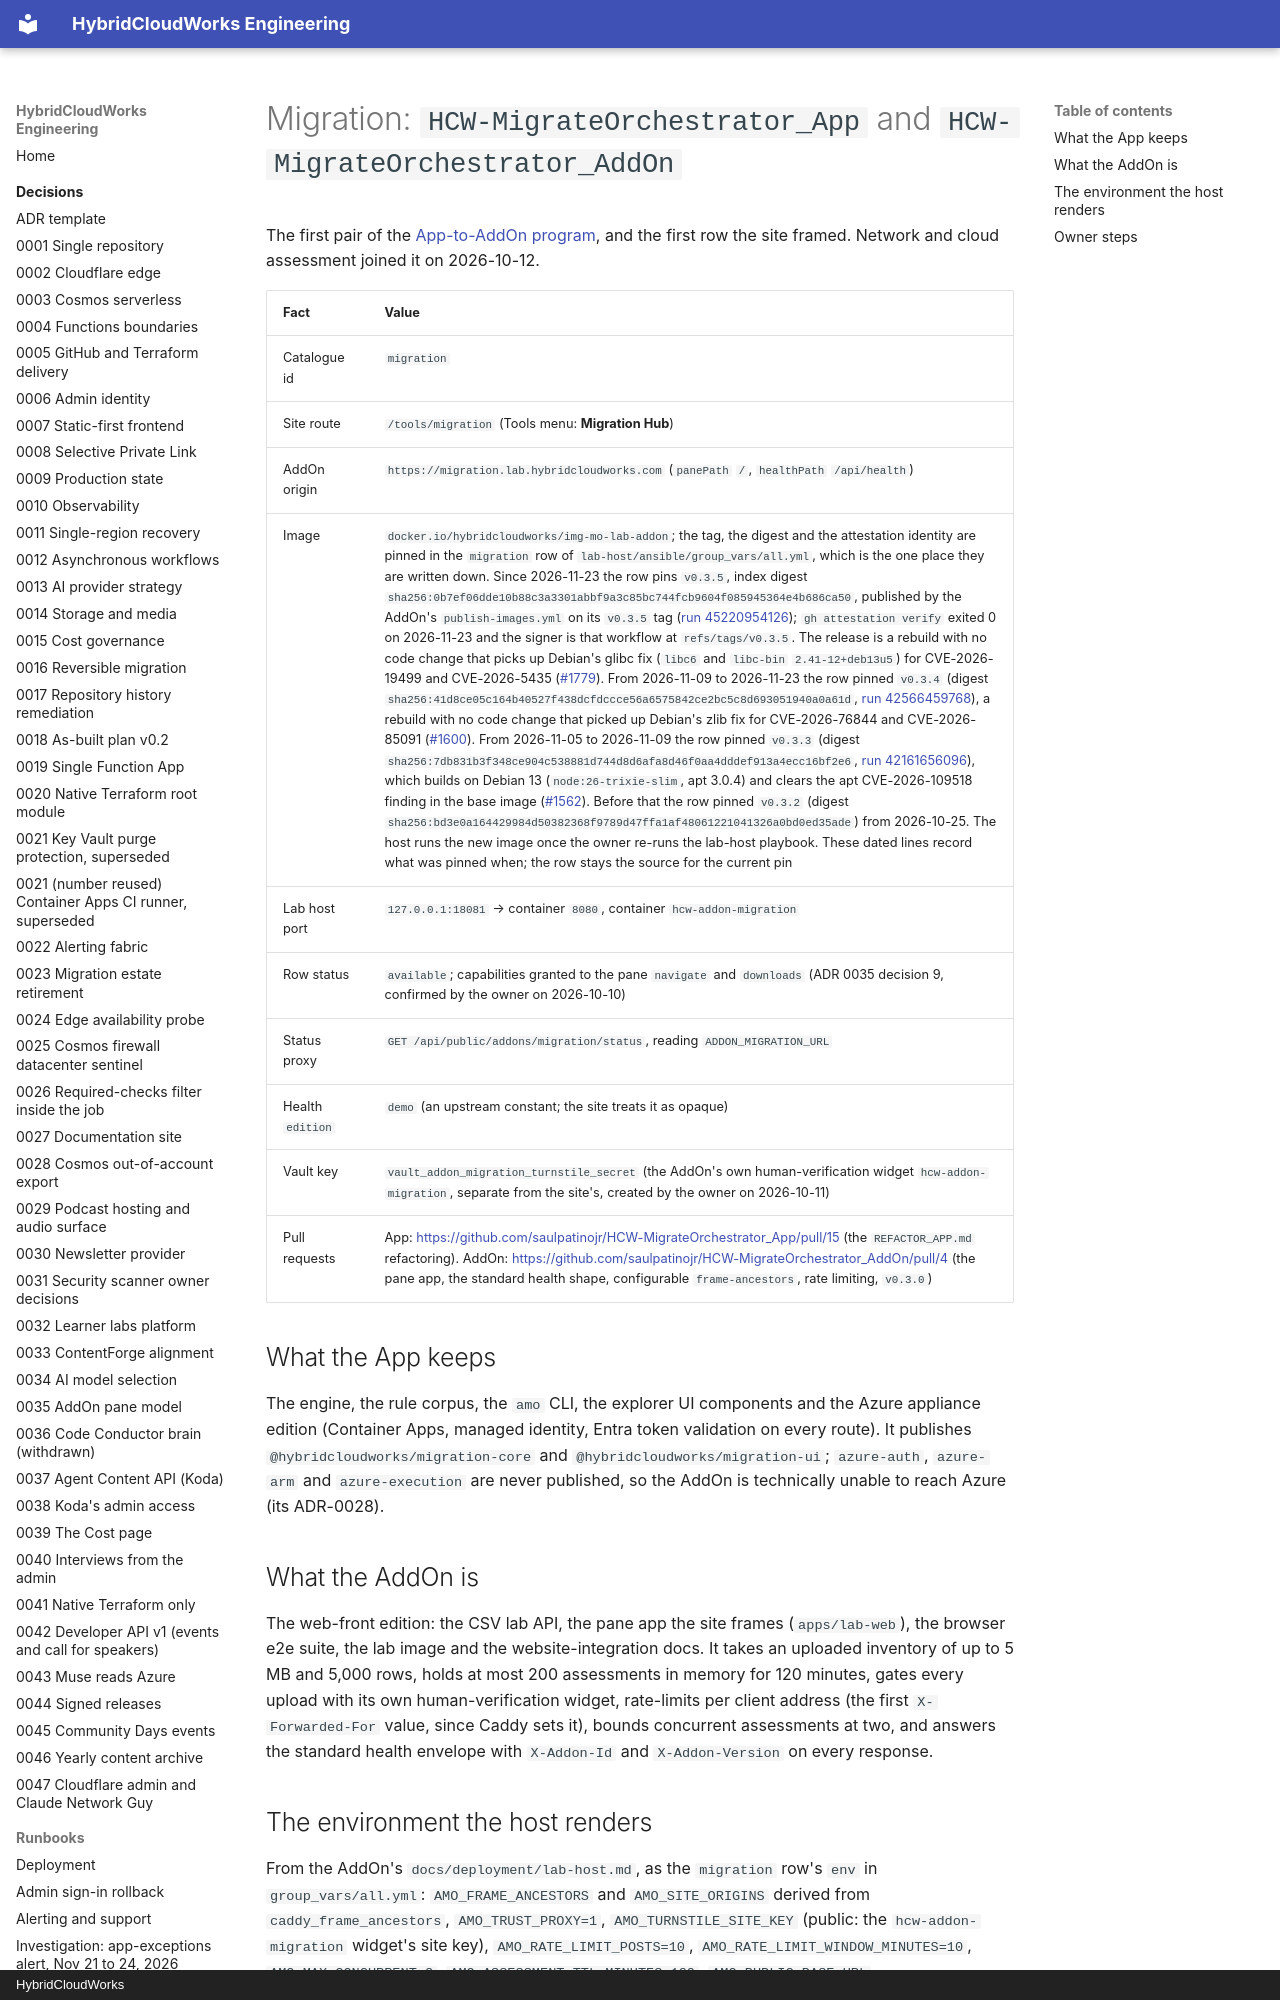

repository: saulpatinojr/HCW-HybridCloudWorks · page: architecture/app-to-addon/migration/index.html · generator: mkdocs · copyright: HybridCloudWorks

# Migration: `HCW-MigrateOrchestrator_App` and `HCW-MigrateOrchestrator_AddOn`

The first pair of the [App-to-AddOn program](README.md), and the first row the
site framed. Network and cloud assessment joined it on 2026-10-12.
